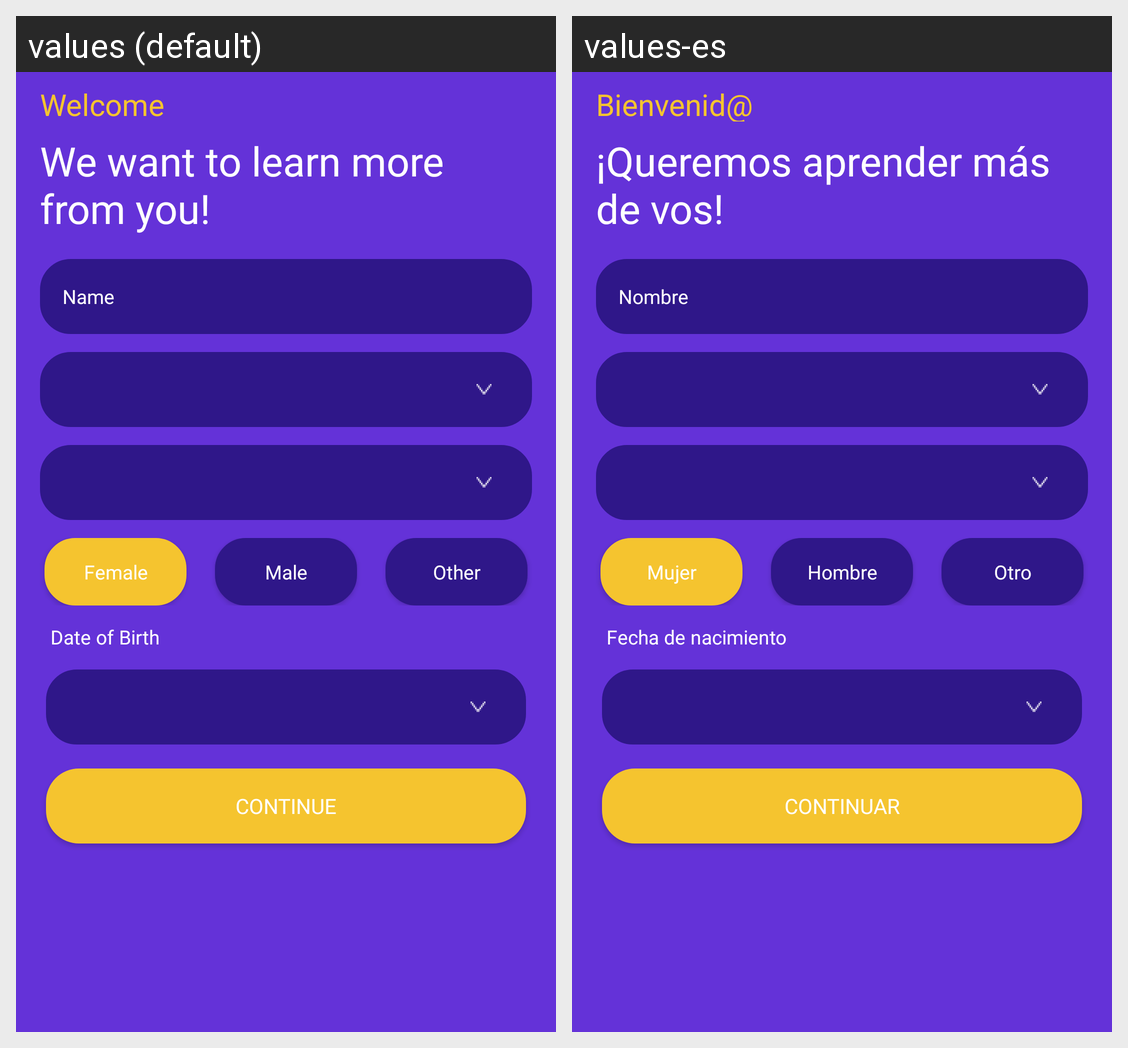

The same Android screen rendered under two of its app's locales, left to right. List the strings drawn on it with the default value and each locale's translation.
Android screen res/layout/onbording_step1.xml rendered under 2 locales, left to right: values (default), values-es. Device: Nexus 5 (rendered at 1080×1920; each locale shown at half size, 540×960, under a caption strip naming it); theme AppTheme.
Strings drawn on this screen, with the default value and each locale's value (text and hints the layout hard-codes, and strings that could not be matched under every locale, appear in the picture but are not listed):

welcome
  values: Welcome
  values-es: Bienvenid@

we_want_to_learn_more_from_you
  values: We want to learn more from you!
  values-es: ¡Queremos aprender más de vos!

name_user
  values: Name
  values-es: Nombre

female
  values: Female
  values-es: Mujer

male
  values: Male
  values-es: Hombre

other
  values: Other
  values-es: Otro

date_of_birth
  values: Date of Birth
  values-es: Fecha de nacimiento

continue_onBoard
  values: CONTINUE
  values-es: CONTINUAR
